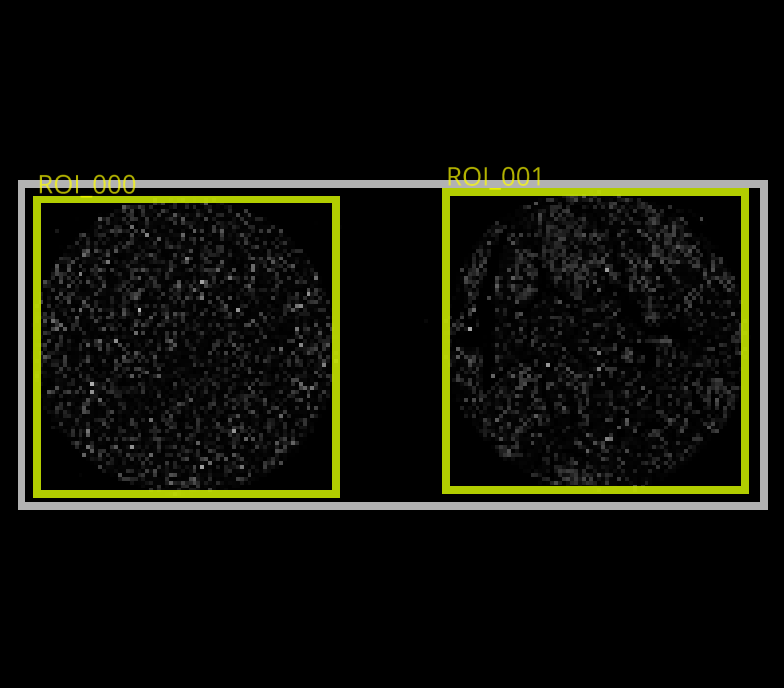

The table this chart was drawn from, first rows:
roi_name, row_start, row_stop, column_start, column_stop, poly_type, polygon_vertices
ROI_000, 256.0, 5056, 256.0, 5120, rectangle, [[ 256. 5120.]? [5056. 5120.]? [5056.  2…
ROI_001, 128.0, 4992, 6912, 11776, rectangle, [[  128. 11776.]? [ 4992. 11776.]? [ 499…
